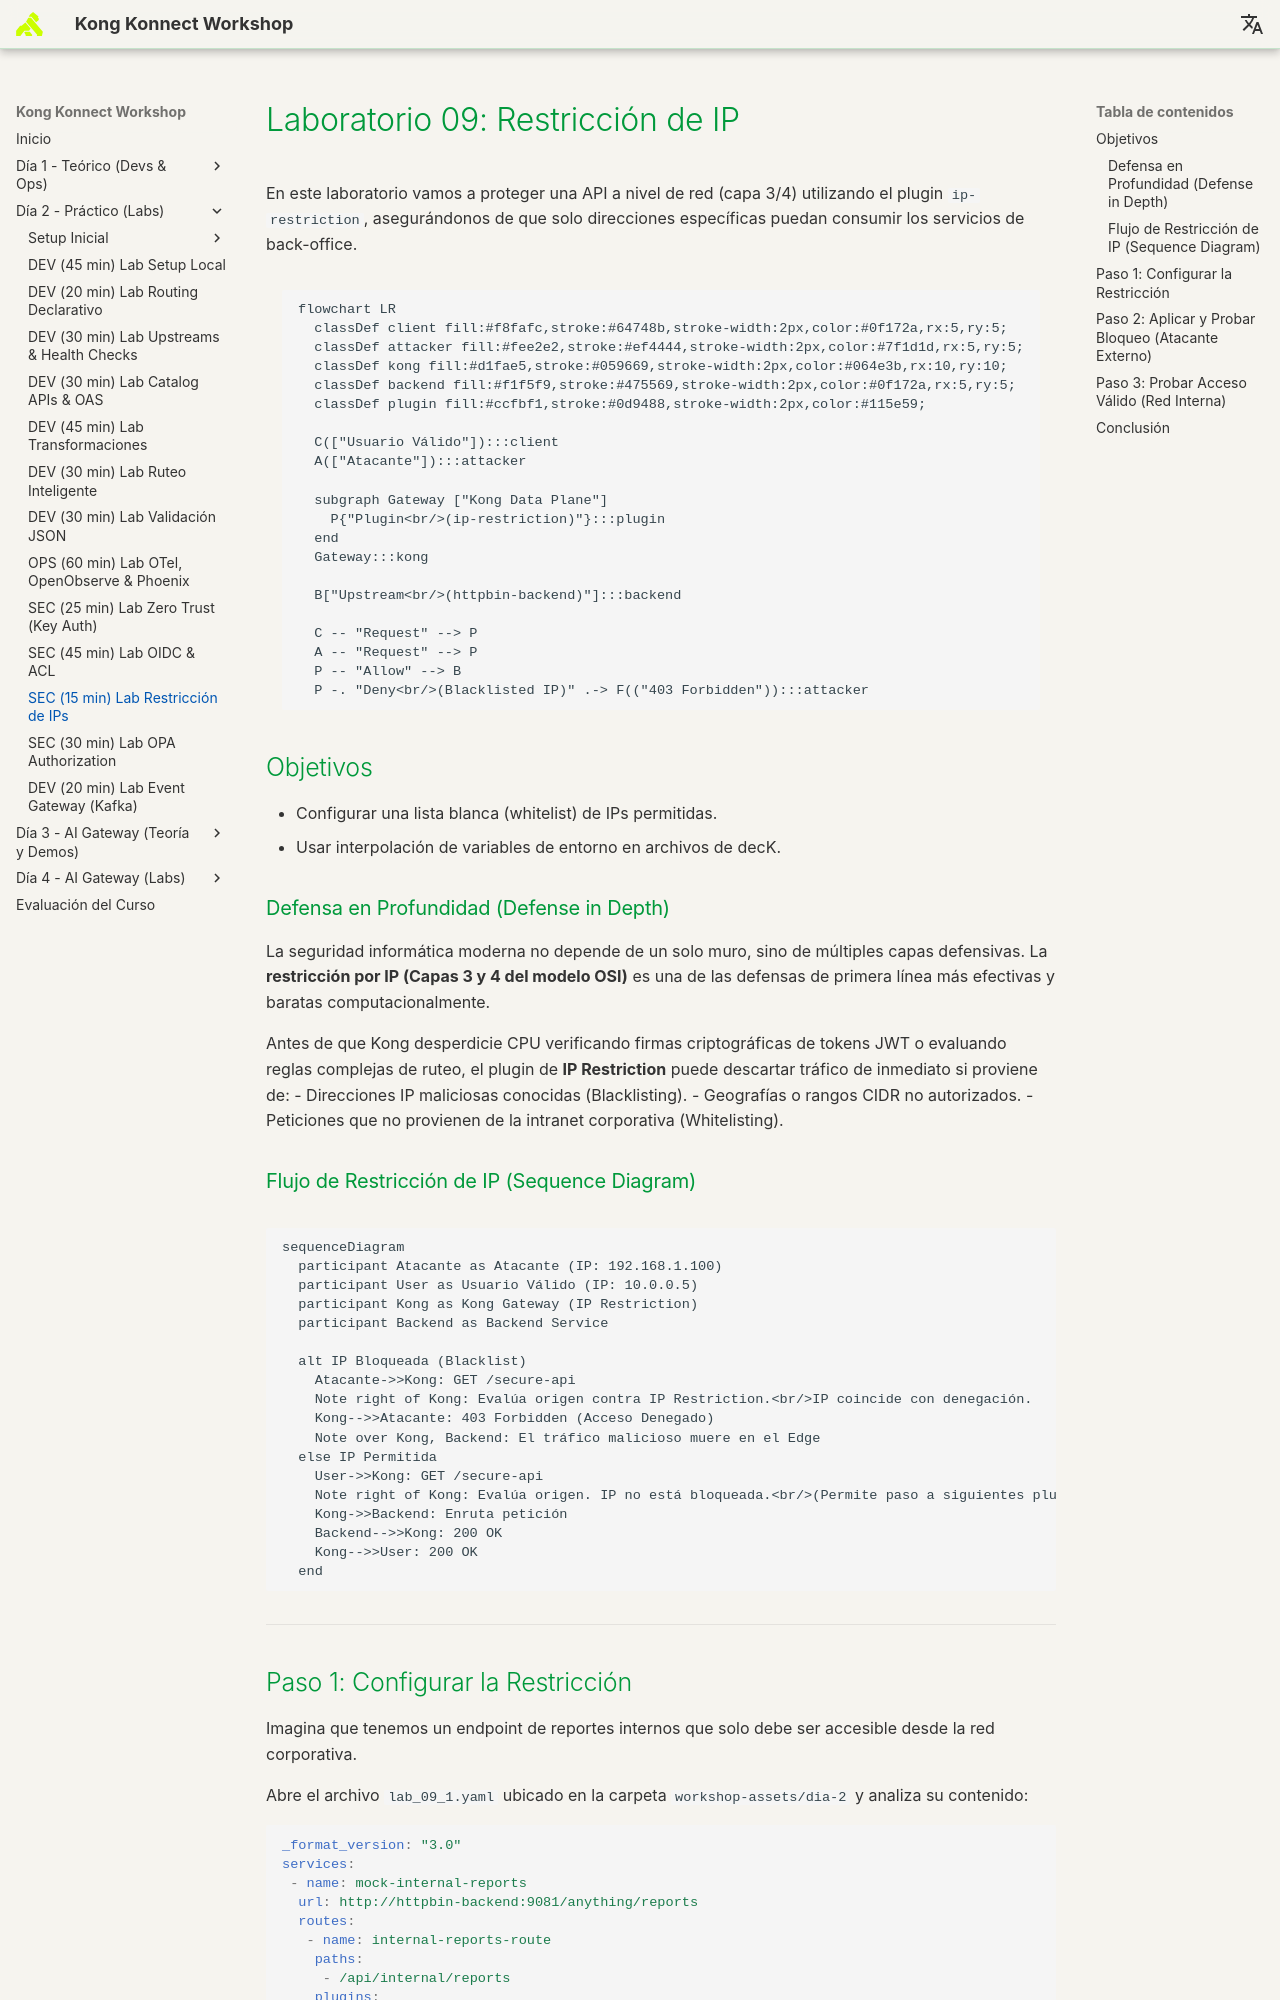

repository: rzengin/Kong-Konnect-Fundamentals · page: dia-2-labs/Lab_09_IP_Restriction/index.html · generator: mkdocs

# Laboratorio 09: Restricción de IP

En este laboratorio vamos a proteger una API a nivel de red (capa 3/4) utilizando el plugin `ip-restriction`, asegurándonos de que solo direcciones específicas puedan consumir los servicios de back-office.

```mermaid
flowchart LR
  classDef client fill:#f8fafc,stroke:#64748b,stroke-width:2px,color:#0f172a,rx:5,ry:5;
  classDef attacker fill:#fee2e2,stroke:#ef4444,stroke-width:2px,color:#7f1d1d,rx:5,ry:5;
  classDef kong fill:#d1fae5,stroke:#059669,stroke-width:2px,color:#064e3b,rx:10,ry:10;
  classDef backend fill:#f1f5f9,stroke:#475569,stroke-width:2px,color:#0f172a,rx:5,ry:5;
  classDef plugin fill:#ccfbf1,stroke:#0d9488,stroke-width:2px,color:#115e59;

  C(["Usuario Válido"]):::client
  A(["Atacante"]):::attacker
  
  subgraph Gateway ["Kong Data Plane"]
    P{"Plugin<br/>(ip-restriction)"}:::plugin
  end
  Gateway:::kong

  B["Upstream<br/>(httpbin-backend)"]:::backend

  C -- "Request" --> P
  A -- "Request" --> P
  P -- "Allow" --> B
  P -. "Deny<br/>(Blacklisted IP)" .-> F(("403 Forbidden")):::attacker
```

## Objetivos

- Configurar una lista blanca (whitelist) de IPs permitidas.
- Usar interpolación de variables de entorno en archivos de decK.



### Defensa en Profundidad (Defense in Depth)
La seguridad informática moderna no depende de un solo muro, sino de múltiples capas defensivas. La **restricción por IP (Capas 3 y 4 del modelo OSI)** es una de las defensas de primera línea más efectivas y baratas computacionalmente.

Antes de que Kong desperdicie CPU verificando firmas criptográficas de tokens JWT o evaluando reglas complejas de ruteo, el plugin de **IP Restriction** puede descartar tráfico de inmediato si proviene de:
- Direcciones IP maliciosas conocidas (Blacklisting).
- Geografías o rangos CIDR no autorizados.
- Peticiones que no provienen de la intranet corporativa (Whitelisting).

### Flujo de Restricción de IP (Sequence Diagram)

```mermaid
sequenceDiagram
  participant Atacante as Atacante (IP: 192.168.1.100)
  participant User as Usuario Válido (IP: 10.0.0.5)
  participant Kong as Kong Gateway (IP Restriction)
  participant Backend as Backend Service

  alt IP Bloqueada (Blacklist)
    Atacante->>Kong: GET /secure-api
    Note right of Kong: Evalúa origen contra IP Restriction.<br/>IP coincide con denegación.
    Kong-->>Atacante: 403 Forbidden (Acceso Denegado)
    Note over Kong, Backend: El tráfico malicioso muere en el Edge
  else IP Permitida
    User->>Kong: GET /secure-api
    Note right of Kong: Evalúa origen. IP no está bloqueada.<br/>(Permite paso a siguientes plugins)
    Kong->>Backend: Enruta petición
    Backend-->>Kong: 200 OK
    Kong-->>User: 200 OK
  end
```



---
